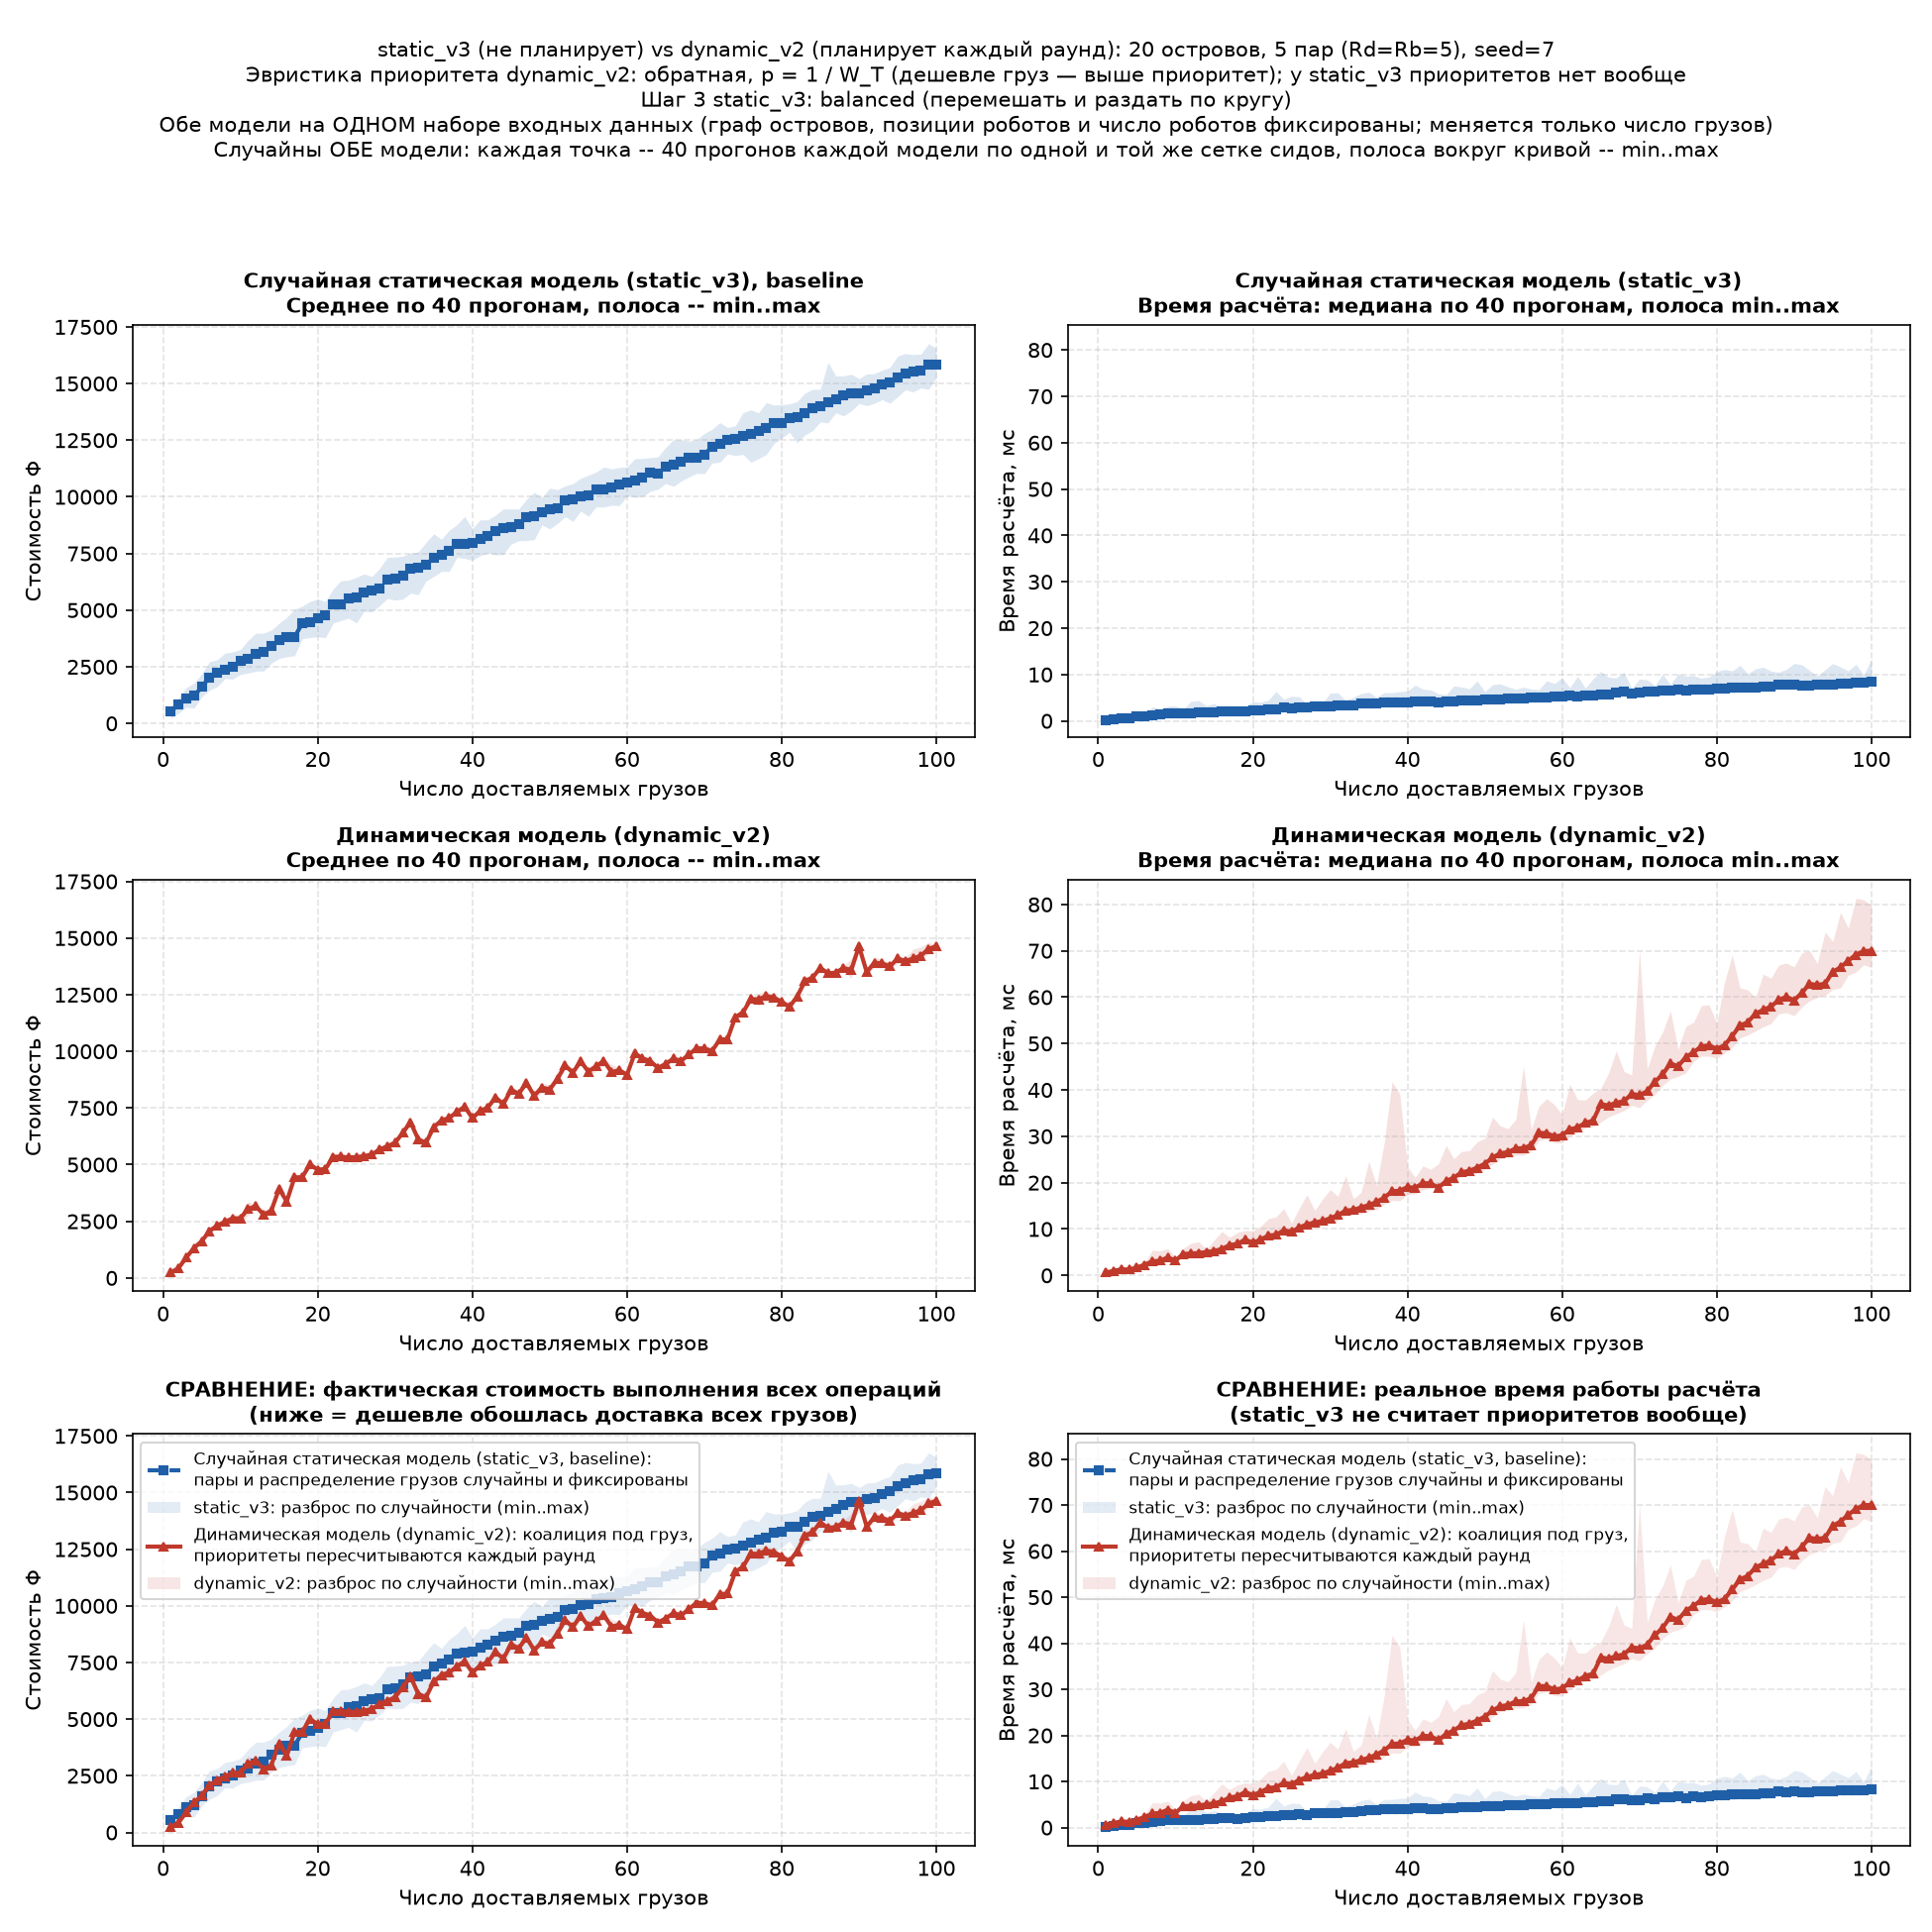

Source data for this figure (header and first rows):
n_cargos, static_v3_cost_mean, static_v3_cost_min, static_v3_cost_max, static_v3_time_ms_median, static_v3_time_ms_min, static_v3_time_ms_max, static_v3_rounds, dynamic_v2_cost_mean, dynamic_v2_cost_min, dynamic_v2_cost_max, dynamic_v2_time_ms_median, dynamic_v2_time_ms_min, dynamic_v2_time_ms_max, dynamic_v2_rounds
1, 537.5, 240.1, 763, 0.2209, 0.1265, 0.7451, 1, 240.1, 240.1, 240.1, 0.648, 0.6268, 1.126, 1
2, 825.2, 452.5, 1135, 0.3976, 0.24, 0.7243, 1, 432.4, 432.4, 432.4, 0.9697, 0.9342, 1.287, 1
3, 1112, 716.9, 1580, 0.573, 0.3756, 0.8223, 1, 896.4, 896.4, 896.4, 1.327, 1.254, 1.621, 1
4, 1211, 675.6, 1780, 0.6218, 0.4304, 1.109, 1, 1322, 1322, 1322, 1.254, 1.211, 1.833, 1
5, 1606, 1172, 2193, 0.9956, 0.6143, 1.726, 1, 1622, 1572, 1678, 1.711, 1.58, 2.013, 1
6, 2040, 1470, 2721, 1.05, 0.7679, 1.375, 2, 2069, 2019, 2125, 2.291, 2.103, 2.752, 2
7, 2257, 1627, 2813, 1.229, 0.7772, 3.037, 2, 2314, 2145, 2463, 3.039, 2.74, 5.444, 2
8, 2368, 1978, 3099, 1.443, 1.052, 2.59, 2, 2473, 2356, 2597, 3.175, 2.936, 5.311, 2
9, 2518, 1957, 3157, 1.551, 1.028, 3.161, 2, 2631, 2417, 2765, 3.881, 3.504, 5.778, 2
10, 2745, 2157, 3263, 1.624, 1.202, 3.25, 2, 2631, 2404, 2801, 3.198, 2.969, 3.837, 2
11, 2843, 2223, 3668, 1.56, 1.178, 2.414, 3, 3046, 2758, 3378, 4.628, 4.179, 5.807, 3
12, 3058, 2305, 3982, 1.714, 1.286, 4.23, 3, 3167, 3116, 3227, 4.732, 4.391, 6.964, 3
13, 3134, 2311, 3987, 1.742, 1.226, 4.406, 3, 2792, 2685, 2979, 4.822, 4.459, 7.248, 3
14, 3421, 2659, 4117, 1.894, 1.402, 3.259, 3, 2968, 2811, 3105, 5.037, 4.7, 5.667, 3
15, 3658, 2864, 4420, 1.912, 1.394, 3.76, 3, 3930, 3725, 4060, 5.271, 4.994, 7.622, 3
16, 3815, 2943, 4681, 1.983, 1.532, 2.791, 4, 3380, 3263, 3568, 5.71, 5.341, 9.461, 4
17, 3818, 2988, 5042, 2.002, 1.439, 2.779, 4, 4434, 4276, 4613, 6.536, 6.198, 8.236, 4
18, 4411, 3738, 5175, 1.952, 1.612, 2.776, 4, 4451, 4451, 4452, 6.792, 6.496, 9.25, 4
19, 4482, 3789, 5384, 2.114, 1.778, 3.109, 4, 5008, 4936, 5157, 7.717, 7.356, 9.705, 4
20, 4635, 3822, 5489, 2.343, 1.555, 4.136, 4, 4779, 4752, 4812, 7.058, 6.738, 9.604, 4
21, 4790, 3788, 5385, 2.334, 1.838, 3.999, 5, 4808, 4702, 4960, 7.704, 7.369, 10.56, 5
22, 5269, 4433, 5932, 2.504, 1.872, 4.457, 5, 5343, 5236, 5494, 8.597, 8.144, 12.24, 5
23, 5275, 4541, 6301, 2.509, 1.84, 6.353, 5, 5353, 5231, 5489, 8.738, 8.42, 12.62, 5
24, 5523, 4643, 6323, 2.815, 2.077, 4.674, 5, 5318, 5318, 5318, 9.713, 8.929, 14.4, 5
25, 5575, 4429, 6445, 2.696, 2.191, 5.304, 5, 5333, 5333, 5334, 9.438, 8.755, 11.27, 5
26, 5793, 4952, 6600, 2.855, 2.262, 5.231, 6, 5374, 5285, 5536, 10.32, 9.496, 14.44, 6
27, 5877, 4918, 6486, 2.808, 2.422, 3.557, 6, 5443, 5349, 5600, 10.99, 10.2, 17.39, 6
28, 5940, 5197, 6843, 3.037, 2.598, 4.439, 6, 5670, 5538, 5789, 11.44, 10.77, 13.97, 6
29, 6336, 5515, 7332, 3.096, 2.513, 3.795, 6, 5806, 5661, 5930, 11.72, 11.14, 16.41, 6
30, 6380, 5447, 7339, 3.035, 2.518, 6.008, 6, 5970, 5858, 6093, 12.33, 11.16, 18.5, 6
31, 6518, 5480, 7382, 3.246, 2.621, 6.037, 7, 6400, 6400, 6400, 12.99, 11.82, 17.05, 7
32, 6841, 5752, 7528, 3.309, 2.753, 4.436, 7, 6878, 6775, 6992, 13.98, 12.96, 21.51, 7
33, 6880, 5685, 7567, 3.315, 2.735, 5.084, 7, 6120, 6115, 6127, 14.13, 13.53, 16.55, 7
34, 6982, 6285, 7982, 3.666, 2.953, 5.899, 7, 5962, 5945, 5981, 14.66, 13.25, 17.89, 7
35, 7318, 6489, 8373, 3.826, 3.08, 6.194, 7, 6653, 6651, 6654, 15.17, 13.89, 24.6, 7
36, 7455, 6710, 8130, 3.696, 2.995, 5.134, 8, 6951, 6951, 6951, 15.84, 14.18, 19.42, 8
37, 7614, 6710, 8524, 3.928, 3.112, 6.113, 8, 7062, 7062, 7062, 16.78, 15.36, 28.72, 8
38, 7910, 7330, 8773, 3.984, 3.042, 6.107, 8, 7325, 7212, 7450, 18.13, 16.19, 41.73, 8
39, 7922, 7279, 9138, 3.904, 3.267, 6.318, 8, 7558, 7398, 7710, 18.28, 16.1, 39.11, 8
40, 7984, 7205, 8601, 3.977, 3.582, 6.424, 8, 7059, 6925, 7194, 19.04, 17.47, 23.37, 8
41, 8137, 7402, 8982, 4.158, 3.563, 7.735, 9, 7366, 7360, 7371, 18.91, 17.59, 21.13, 9
42, 8269, 7523, 8985, 4.258, 3.624, 6.84, 9, 7524, 7427, 7658, 19.91, 18.47, 23.62, 9
43, 8476, 7441, 9199, 4.105, 3.483, 6.698, 9, 7964, 7875, 8142, 19.83, 18.79, 22.86, 9
44, 8643, 7457, 9469, 4.071, 3.368, 5.842, 9, 7668, 7574, 7772, 18.96, 18.35, 24.05, 9
45, 8683, 7913, 9469, 4.222, 3.587, 5.665, 9, 8302, 8114, 8510, 20.33, 19.57, 28, 9
46, 8806, 8063, 9468, 4.261, 3.672, 7.566, 10, 8130, 8079, 8187, 21.08, 20.1, 25.16, 10
47, 9104, 8075, 9887, 4.342, 3.771, 7.323, 10, 8600, 8549, 8657, 22.22, 21.49, 26.75, 10
48, 9161, 8112, 10198, 4.358, 3.744, 6.921, 10, 8039, 7846, 8252, 22.57, 21.47, 26.89, 10
49, 9331, 8764, 9973, 4.49, 3.762, 8.636, 10, 8405, 8212, 8618, 23.22, 22.08, 28.77, 10
50, 9438, 8584, 10383, 4.56, 3.987, 6.293, 10, 8319, 8182, 8500, 24.09, 22.84, 29.56, 10
51, 9509, 8822, 10324, 4.588, 4.06, 7.846, 11, 8784, 8649, 9140, 25.41, 23.91, 34.11, 11
52, 9837, 9120, 10483, 4.693, 4.243, 7.992, 11, 9374, 9234, 9489, 26.33, 25.15, 32.25, 11
53, 9869, 8921, 10584, 4.872, 4.25, 7.357, 11, 9064, 8961, 9140, 26.6, 25.48, 31.66, 11
54, 10026, 9372, 10822, 4.847, 4.448, 6.826, 11, 9563, 9532, 9597, 27.38, 25.95, 33.62, 11
55, 10080, 9141, 10952, 4.86, 4.267, 7.276, 11, 9106, 8870, 9276, 27.45, 25.93, 45.1, 11
56, 10307, 9555, 11097, 5.001, 4.283, 6.89, 12, 9343, 9143, 9508, 28.07, 26.74, 31.52, 12
57, 10336, 9550, 11319, 5.077, 4.396, 6.751, 12, 9581, 9392, 9680, 30.73, 29.11, 36.48, 12
58, 10401, 9630, 11237, 5.06, 4.475, 8.639, 12, 9082, 8967, 9407, 30.67, 29.42, 38.14, 12
59, 10553, 9614, 11293, 5.337, 4.816, 8.074, 12, 9170, 9099, 9307, 29.96, 28.6, 36.79, 12
60, 10639, 10037, 11318, 5.261, 4.676, 9.339, 12, 8966, 8960, 8972, 30.23, 28.57, 34.69, 12
... 40 more rows
